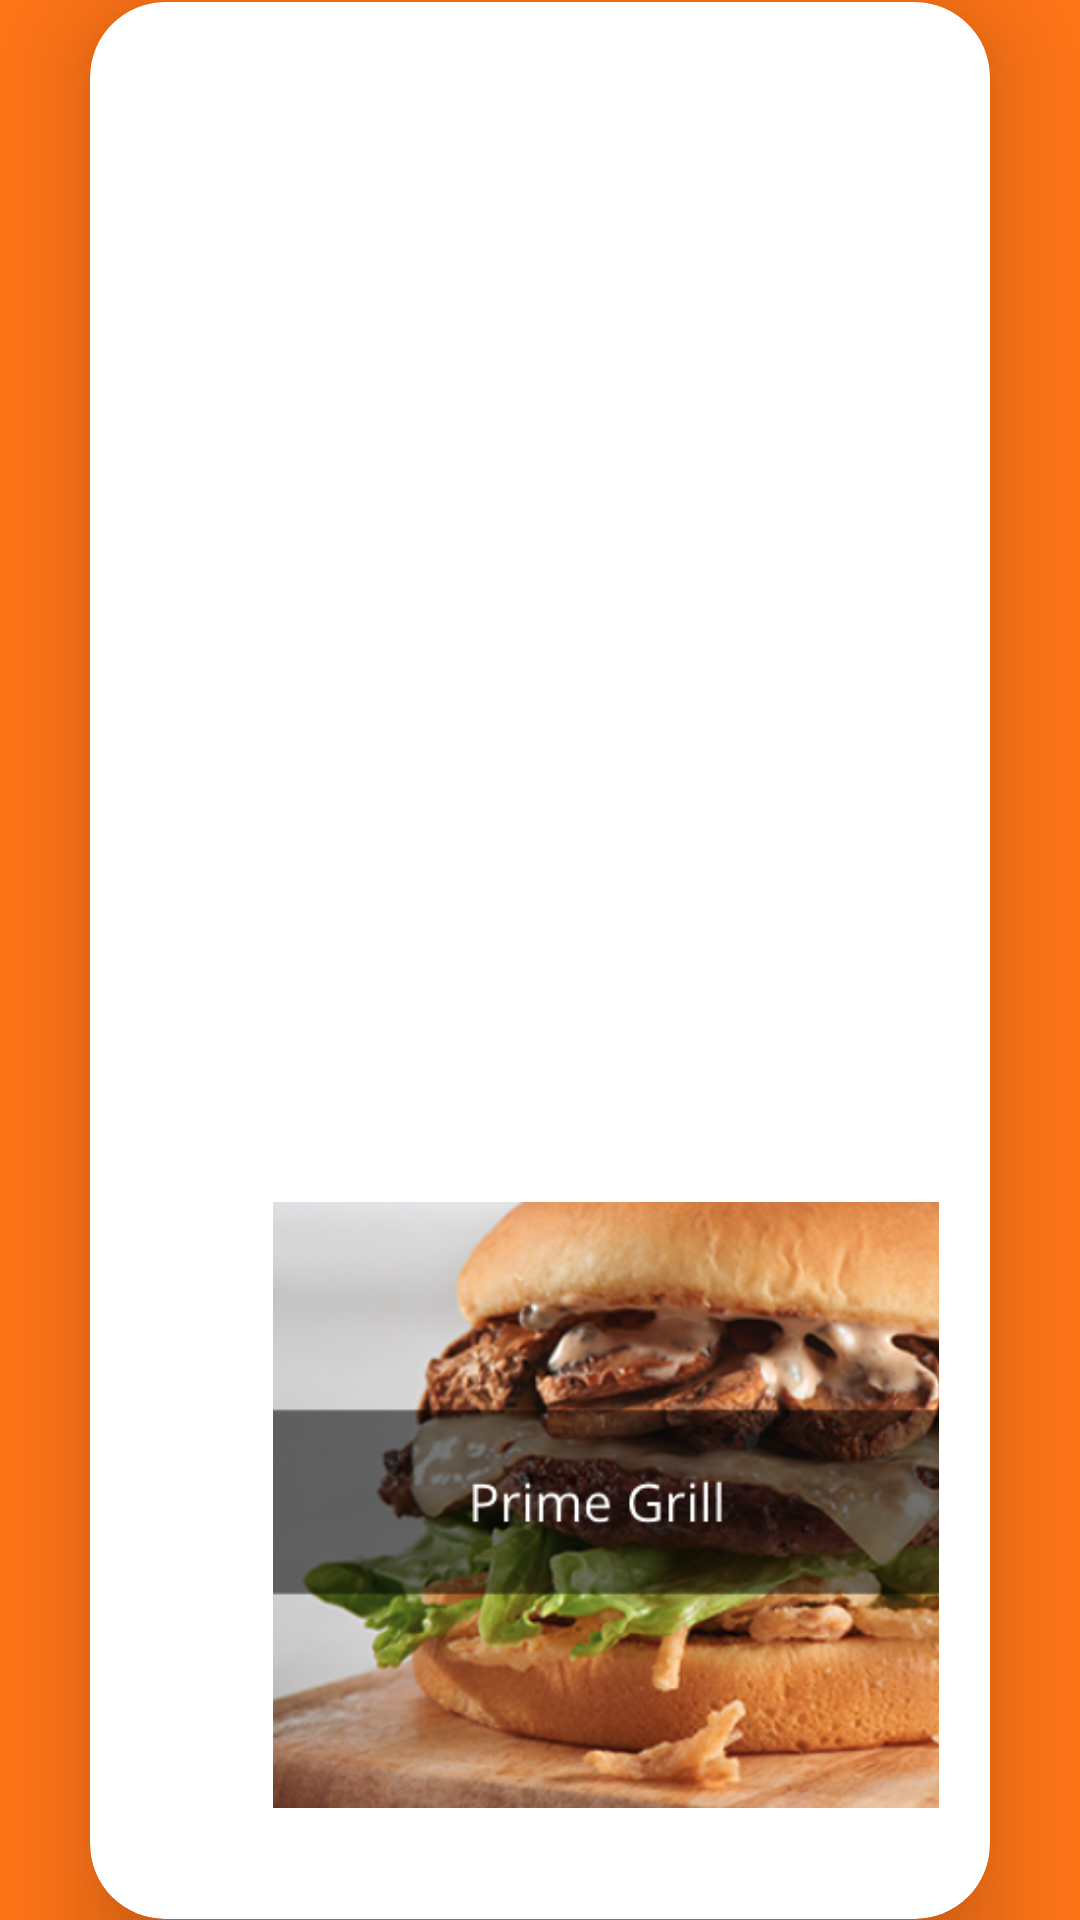

Reconstruct the res/layout file that produces this screen, plus the resources it refers to.
<!-- AndroidManifest.xml: application theme Theme.UniversityEats -->
<!-- res/layout/activity_primegrill.xml -->
<LinearLayout
    xmlns:android="http://schemas.android.com/apk/res/android"
    xmlns:app="http://schemas.android.com/apk/res-auto"
    xmlns:tools="http://schemas.android.com/tools"
    android:layout_width="match_parent"
    android:layout_height="match_parent"
    android:orientation="vertical"
    android:gravity="center"
    android:background="@color/orange"
    tools:context=".MainActivity">

    <RelativeLayout
        android:layout_width="match_parent"
        android:layout_height="0dp"
        android:layout_weight="2"
        tools:ignore="UselessParent">


        <TextView
            android:id="@+id/textView"
            android:layout_width="wrap_content"
            android:layout_height="wrap_content"
            android:layout_alignParentTop="true"
            android:layout_alignParentEnd="true"
            android:layout_gravity="center_horizontal"

            android:layout_marginTop="50dp"
            android:layout_marginEnd="125dp"
            android:gravity="center_vertical"
            android:text="Prime Grill"
            android:textAppearance="@style/TextAppearance.AppCompat.Display1"
            android:textColor="@color/white"
            android:textStyle="bold">

        </TextView>

        <LinearLayout
            android:layout_width="wrap_content"
            android:layout_height="wrap_content"
            android:orientation="horizontal">

            <Button
                android:id="@+id/homeButton"
                android:layout_width="wrap_content"
                android:layout_height="wrap_content"
                android:layout_marginTop="100dp"
                android:backgroundTint="@color/white"
                android:text="Home"
                android:layout_marginStart="30dp"
                android:layout_marginLeft="15dp"
                android:layout_marginRight="15dp"
                android:textColor="@color/black"
                android:textSize="18sp"
                android:textStyle="bold"
                app:cornerRadius="20dp" />

            <Button
                android:id="@+id/reviewButton"
                android:layout_marginTop="100dp"
                android:layout_width="wrap_content"
                android:layout_height="wrap_content"
                android:backgroundTint="@color/white"
                android:layout_marginStart="100dp"
                android:text="Leave Note"
                android:textStyle="bold"
                android:layout_marginLeft="15dp"
                android:layout_marginRight="15dp"
                android:textColor="@color/black"
                android:textSize="18sp"
                app:cornerRadius="20dp" />

        </LinearLayout>


    </RelativeLayout>

    <androidx.cardview.widget.CardView
        android:layout_width="match_parent"
        android:layout_height="639dp"
        android:layout_margin="30dp"
        android:background="@drawable/custom_edittext"
        app:cardCornerRadius="25dp"
        app:cardElevation="20dp">

        <LinearLayout
            android:layout_width="wrap_content"
            android:layout_height="wrap_content">


        </LinearLayout>


        <TextView
            android:id="@+id/reviewsTextView"
            android:layout_width="315dp"
            android:layout_height="wrap_content"
            android:layout_marginTop="13dp"
            android:layout_gravity="center_horizontal"
            android:textColor="@color/black"
            android:textStyle="bold"
            android:textSize="18sp" />


        <ImageView
            android:id="@+id/imageView2"
            android:layout_width="256dp"
            android:layout_height="202dp"
            android:layout_marginTop="400dp"
            android:layout_marginEnd="40dp"
            android:layout_marginStart="44dp"
            app:srcCompat="@drawable/primegrill"
            android:contentDescription="@string/burger" />

    </androidx.cardview.widget.CardView>



</LinearLayout>
<!-- resources referenced by this layout -->
<resources>
  <color name="black">#FF000000</color>
  <color name="orange">#FF7417</color>
  <color name="white">#FFFFFFFF</color>
  <!-- drawable primegrill: png bitmap (drawable, 211789 bytes) -->
  <string name="burger">burger</string>
  <style name="Theme.UniversityEats" parent="Base.Theme.UniversityEats" />
  <style name="Base.Theme.UniversityEats" parent="Theme.Material3.DayNight.NoActionBar">
          
          
      </style>
</resources>
